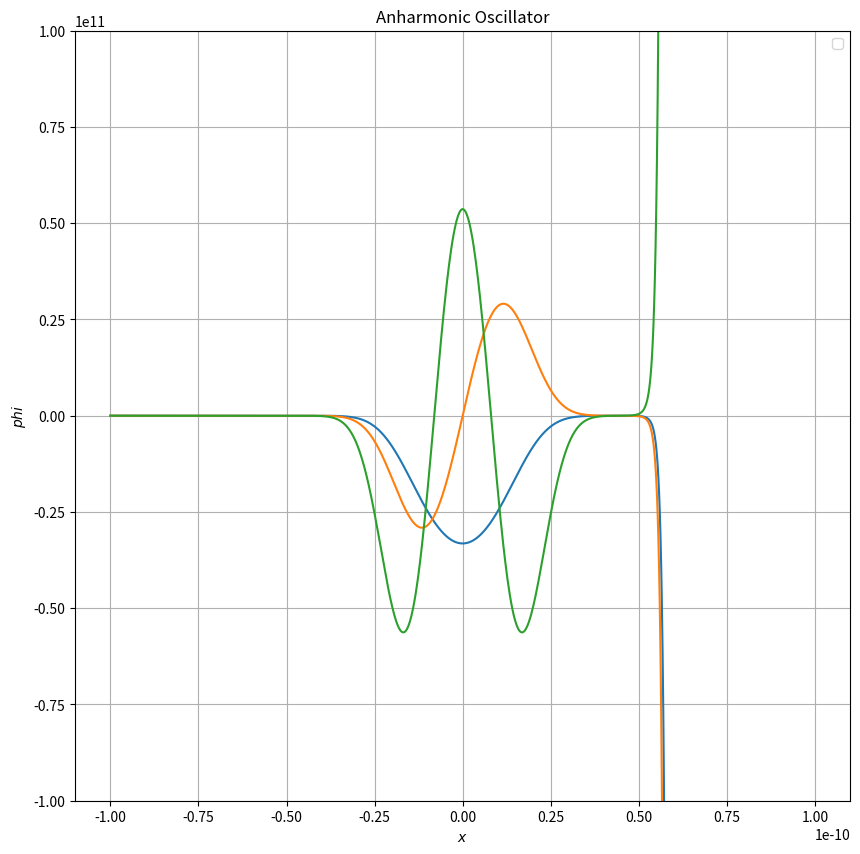

The matplotlib source for this figure: (Note: this script raises an exception after producing the figure.)
import numpy as np
from scipy.constants import hbar,m_e,eV
from matplotlib import pyplot as plt


def RK4(ode_func, y0, t):
    """
    Implementation of the Fourth Order Runge-Kutta (RK4) method.
    Args:
        ode_func (function): ODE function f(t, y) to be solved.
        y0 (float): Initial value of the dependent variable.
        t0 (float): Initial value of the independent variable.
        t_end (float): End value of the independent variable.
        h (float): Step size.
    Returns:
        tuple: Tuple containing two arrays: t (array of time steps) and y (array of solutions).
    """
    h = t[1]-t[0]
    n = len(t)
    y = np.zeros([len(y0),n+1])
    y[:,0] = y0

    for i in range(n):
        k1 = h * ode_func(t[i], y[:,i])
        k2 = h * ode_func(t[i] + h/2, y[:,i] + k1[:,0]/2)
        k3 = h * ode_func(t[i] + h/2, y[:,i] + k2[:,0]/2)
        k4 = h * ode_func(t[i] + h, y[:,i] + k3[:,0])

        y[:,i + 1] = y[:,i] + (k1[:,0] + 2*k2[:,0] + 2*k3[:,0] + k4[:,0]) / 6

    return y[:,:n]



V0 = 50*eV
a = 1e-11


def solve_schrodinger_eq(E0,potential,tol = 1e-8,xi = -10*a,xf = 10*a,N = 1000):

    x = np.linspace(xi,xf,N)
    x0 = [.001,0]

    def f(x,psi,V,E): 
        w, dwdt = psi
        ddwdt = (2*m_e/hbar**2)*(V(x)-E)*w
        return np.array([[dwdt,ddwdt]]).T

    prevE = E0
    E = E0 + 10*eV
    dE = 0.1*E0
    prevPhi = RK4(lambda x,psi: f(x,psi,potential,prevE),x0,x)
    Phi = prevPhi
    
    while (np.abs(((E-prevE)/eV)/(prevE/eV))>=tol):
        prevE = E
        prevPhi = np.copy(Phi)
        E = prevE + dE
        Phi = RK4(lambda x,psi: f(x,psi,potential,E),x0,x)
        if (np.abs(Phi[0,-1])>np.abs(prevPhi[0,-1])):
            dE = -dE
        if (Phi[0,-1]*prevPhi[0,-1]<0):
            dE = dE/2
    
    return (x,prevE,prevPhi)

print('Harmonic Oscillator:')
V = lambda x: V0*(x/a)**2
x, Energy, phi = solve_schrodinger_eq(V0,V)
print('Energy of ground state is {} eV'.format(Energy/eV))
x, Energy, phi = solve_schrodinger_eq(7*V0,V)
print('Energy of 1st excited state is {} eV'.format(Energy/eV))
x, prevE, phi = solve_schrodinger_eq(20*V0,V)
print('Energy of 2nd excited state is {} eV'.format(Energy/eV))

print('\nAnharmonic Oscillator:')
V = lambda x: V0*(x/a)**4
x, Energy, phi1 = solve_schrodinger_eq(V0,V)
print('Energy of ground state is {} eV'.format(Energy/eV))
x, Energy, phi2 = solve_schrodinger_eq(10*V0,V)
print('Energy of 1st excited state is {} eV'.format(Energy/eV))
x, Energy, phi3 = solve_schrodinger_eq(20*V0,V)
print('Energy of 2nd excited state is {} eV'.format(Energy/eV))

'''
Harmonic Oscillator:
Energy of ground state is 138.0214118957519 eV
Energy of 1st excited state is 414.0642380714417 eV
Energy of 2nd excited state is 414.0642380714417 eV

Anharmonic Oscillator:
Energy of ground state is 205.3018283843994 eV
Energy of 1st excited state is 735.6730675697319 eV
Energy of 2nd excited state is 1443.5337638854967 eV
'''

A1 = 2*np.trapz(x[0:500],phi1[0][0:500])
A2 = 2*np.trapz(x[0:500],phi2[0][0:500])
A3 = 2*np.trapz(x[0:500],phi3[0][0:500])
phi1 = np.array(phi1[0])/A1
phi2 = np.array(phi2[0])/A2
phi3 = np.array(phi3[0])/A3

plt.figure(figsize=(10,10))
plt.plot(x,phi1)
plt.plot(x,phi2)
plt.plot(x,phi3)
plt.ylim((-1e11,1e11))

plt.grid()
plt.ylabel(r'$phi$')
plt.xlabel(r'$x$')
plt.title(r'Anharmonic Oscillator')
plt.legend(loc='best')
plt.savefig('Ques11/11.png')
plt.show()

